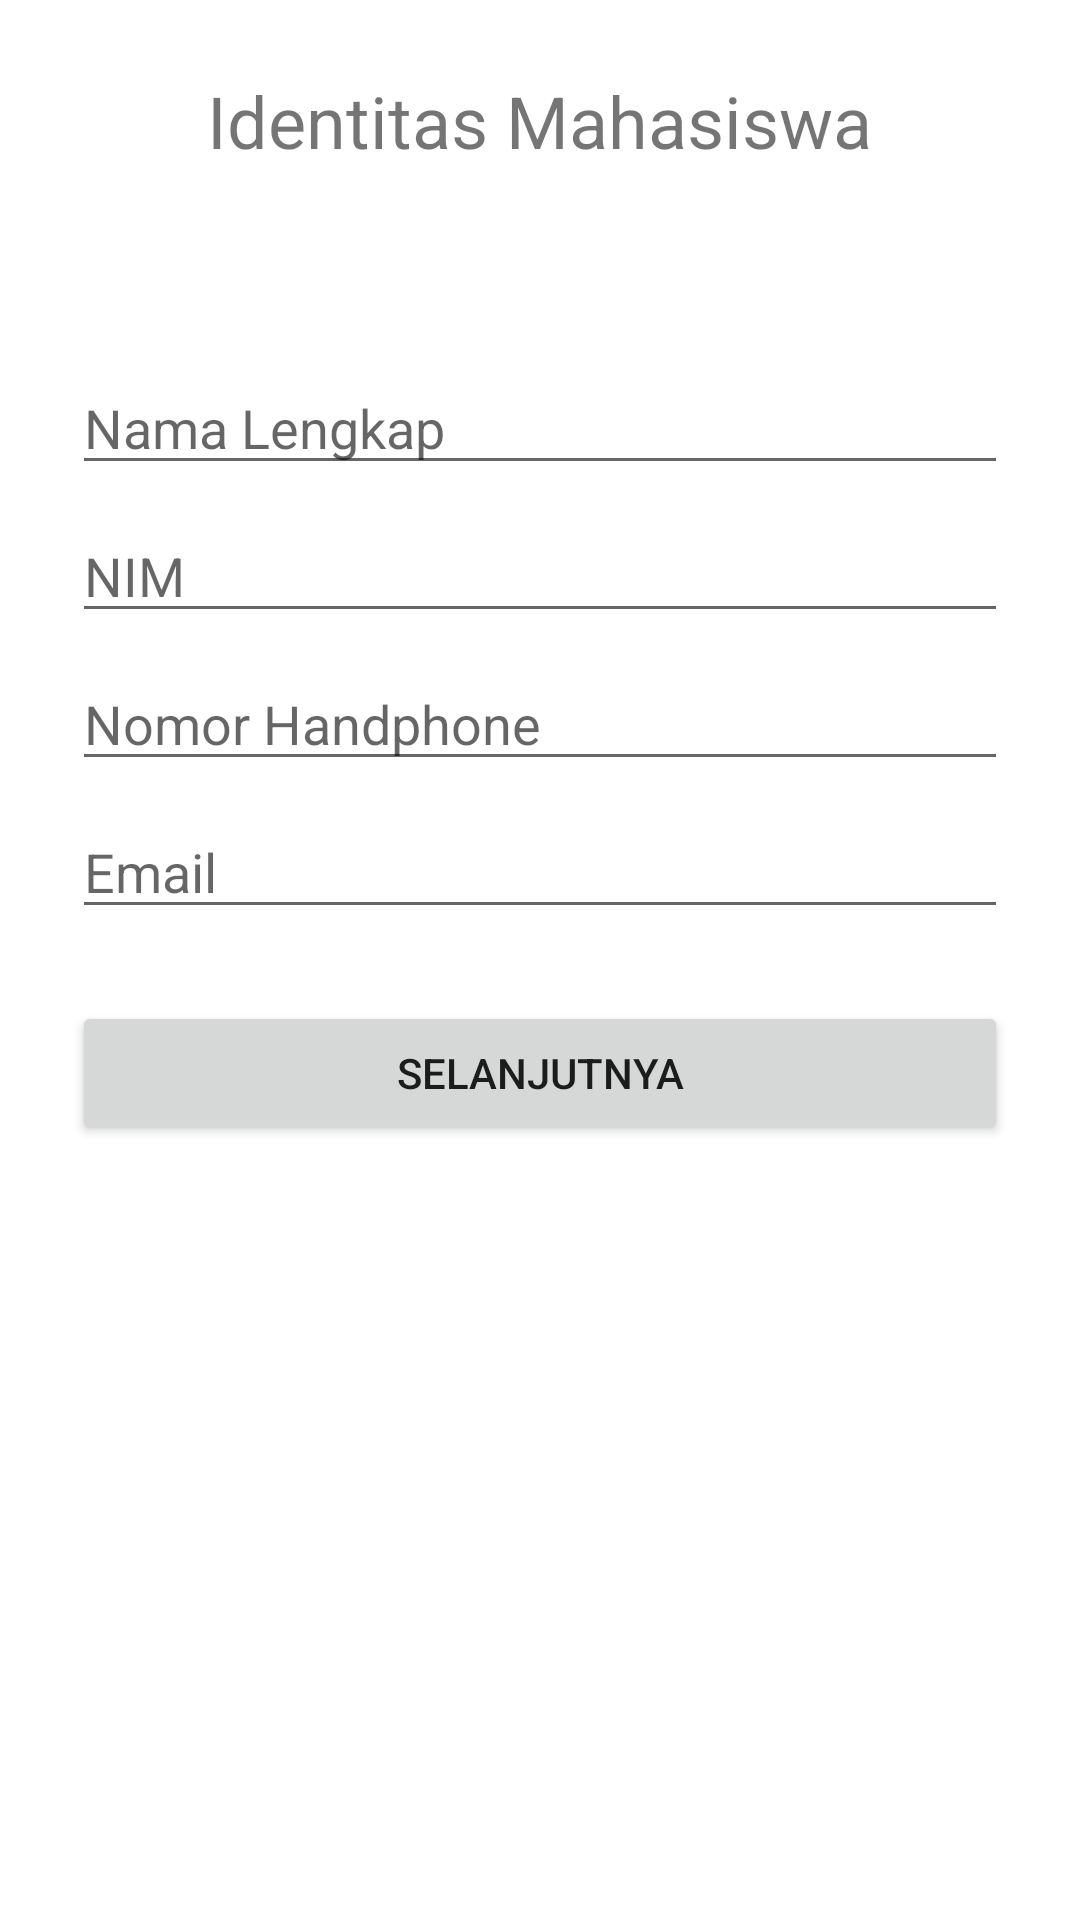

The Android layout XML behind this screen, and the referenced resources:
<!-- AndroidManifest.xml: application theme Theme.PBP8 -->
<!-- res/layout/activity_registration.xml -->
<?xml version="1.0" encoding="utf-8"?>
<LinearLayout
    xmlns:android="http://schemas.android.com/apk/res/android"
    xmlns:tools="http://schemas.android.com/tools"
    android:layout_width="match_parent"
    android:layout_height="match_parent"
    android:gravity="center_horizontal"
    android:orientation="vertical"
    android:padding="24dp"
    tools:context=".RegistrationActivity"
    tools:ignore="HardcodedText">
    <TextView
        android:layout_width="wrap_content"
        android:layout_height="wrap_content"
        android:text="@string/identitas_mahasiswa"
        android:textSize="24sp" />
    <EditText
        android:id="@+id/et_name"
        android:layout_width="match_parent"
        android:layout_height="wrap_content"
        android:layout_marginTop="64dp"
        android:autofillHints="name"
        android:hint="@string/nama_lengkap"
        android:inputType="textPersonName" />
    <EditText
        android:id="@+id/et_nim"
        android:layout_width="match_parent"
        android:layout_height="wrap_content"
        android:layout_marginTop="8dp"
        android:autofillHints="nim"
        android:hint="@string/nim"
        android:inputType="number" />
    <EditText
        android:id="@+id/et_phone_number"
        android:layout_width="match_parent"
        android:layout_height="wrap_content"
        android:layout_marginTop="8dp"
        android:autofillHints="phone"
        android:hint="@string/nomor_handphone"
        android:inputType="phone" />
    <EditText
        android:id="@+id/et_email"
        android:layout_width="match_parent"
        android:layout_height="wrap_content"
        android:layout_marginTop="8dp"
        android:autofillHints="phone"
        android:hint="@string/email"
        android:inputType="textEmailAddress" />
    <Button
        android:id="@+id/btn_next"
        android:layout_width="match_parent"
        android:layout_height="wrap_content"
        android:layout_marginTop="24dp"
        android:text="@string/selanjutnya" />
</LinearLayout>
<!-- resources referenced by this layout -->
<resources>
  <string name="email">Email</string>
  <string name="identitas_mahasiswa">Identitas Mahasiswa</string>
  <string name="nama_lengkap">Nama Lengkap</string>
  <string name="nim">NIM</string>
  <string name="nomor_handphone">Nomor Handphone</string>
  <string name="selanjutnya">Selanjutnya</string>
  <style name="Theme.PBP8" parent="Theme.MaterialComponents.DayNight.DarkActionBar">
          
          <item name="colorPrimary">@color/purple_500</item>
          <item name="colorPrimaryVariant">@color/purple_700</item>
          <item name="colorOnPrimary">@color/white</item>
          
          <item name="colorSecondary">@color/teal_200</item>
          <item name="colorSecondaryVariant">@color/teal_700</item>
          <item name="colorOnSecondary">@color/black</item>
          
          <item name="android:statusBarColor">?attr/colorPrimaryVariant</item>
          
      </style>
  <!-- not gathered from this repository: default colours our renderer supplied (Android Studio template values) -->
  <color name="purple_500">#FF6200EE</color>
  <color name="purple_700">#FF3700B3</color>
  <color name="teal_200">#FF03DAC5</color>
  <color name="teal_700">#FF018786</color>
  <color name="black">#FF000000</color>
  <color name="white">#FFFFFFFF</color>
</resources>
